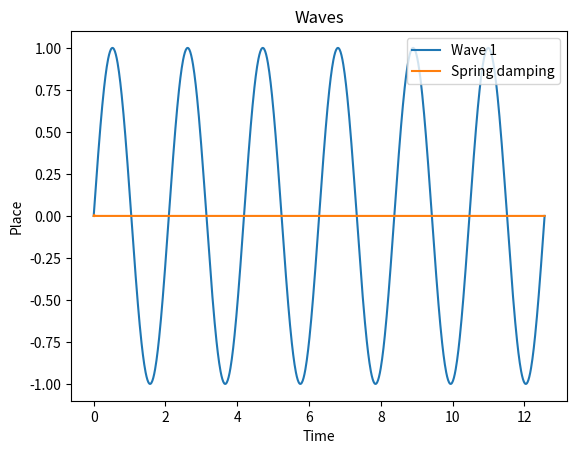

Recreate this plot in Python.
import numpy as np
import matplotlib.pyplot as plt

def wave_function1(x):
    return np.sin(3 * x)

def damped_oscillation(x, amplitude, frequency, damping_factor):
    return amplitude * np.exp(-damping_factor * x) * np.sin(2 * np.pi * frequency * x)

x_values = np.linspace(0, 4 * np.pi, 1000)

plt.plot(x_values, wave_function1(x_values), label='Wave 1')

damping_factor = 200
plt.plot(x_values, damped_oscillation(x_values, 0.5, 2, damping_factor), label='Spring damping')

plt.title('Waves')
plt.xlabel('Time')
plt.ylabel('Place')
plt.legend()
plt.show()